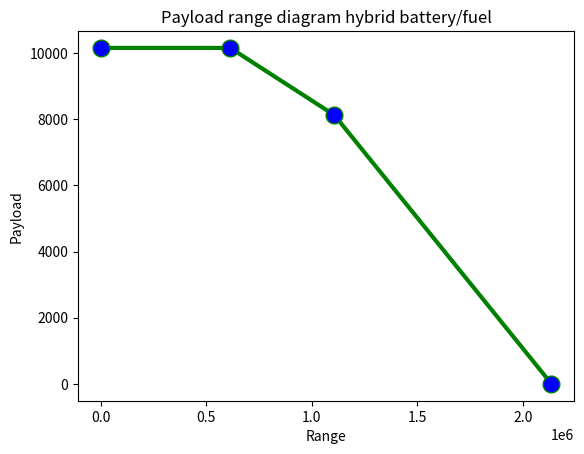

This chart was generated by the following Python code:
import numpy as np
from matplotlib import pyplot as plt

g = 9.81

#mission characteristics
h_cr = 11000                        #Cruise altitude [m]
V_cr = 143.89                       #Cruise speed [m/s]
R_nom = 1852000                     #Nominal Range
f_con = 5/100                       #fuel trip fraction for contingency
R_div = 200000                      #Fuel needed for missed approach
t_E = 45 * 60                       #Endurance time

#Aircraft mass characteristics
m_oe    =  15454                    #Operational empty weight (reference for now) [kg]
m_pldes = 8124                    #Design payload [kg]
m_mto   = 30000
m_plmax = m_pldes*1.25

#Propulsion characteristics
m_bat       = 2600                      #battery mass [kg]
e_f         = 42.8 * 10**6
e_bat       = 2.7 * 10**6
PSFC        = 0.48*(0.45/(745*3600))    #Specific fuel consumption
n_eng_tp    = (1/e_f)*(1/PSFC)          #Engine efficiency (thermodynamic, turboprop)
n_eng_em    = 0.95                      #Enine efficiency (electric motor)
n_p_tp      = 0.85                      #Propulsive efficiency (turboprop)
n_p_em      = 0.95                      #Propulsive efficiency (electric motor)

#aerodynamic characteristics
LD     = 17
LD_crs = 16.7              #Lift over drag (cruise)

#tbs
m_f     = 0.8 * (m_mto * (1 - np.exp(-R_nom / (n_eng_tp * n_p_tp * (e_f /g) * (LD)))))


#Lists

#Design Point A
ranges3 = [0]
plmasses3 = [m_plmax]

#Design Point B
m_fB = m_mto - m_oe - m_plmax - m_bat
R_fB = (n_eng_tp * n_p_tp * (LD) * (e_f /g) *  np.log((m_oe + m_plmax + m_fB) / (m_oe + m_plmax)))        #Brequet range equation (fuel)
R_bB = (n_eng_em * n_p_em * (LD) * (e_bat /g) * ((m_bat / (m_oe + m_plmax + m_bat)))     )                 #Brequet range equation (battery)

R_lostB3 = (1/0.7) * (LD_crs) * (h_cr + ((V_cr **2)/(2*g)))
R_eqB3 = ((R_fB + R_bB+ R_lostB3)*(1+f_con))  + (1.2*R_div) + (t_E * V_cr)
R_auxB3 = R_eqB3 - R_fB - R_bB
R_b = R_fB + R_bB - R_auxB3

ranges3 = np.append(ranges3, [R_b])
plmasses3 = np.append(plmasses3, [m_plmax])


#point C (design range)
#range equations
R_lost          = (1/0.7) * (LD_crs) * (h_cr + ((V_cr **2)/(2*g)))
R_eq            = ((R_nom + R_lost)*(1+f_con)) + (1.2*R_div) + (t_E * V_cr)                                         #Equivalent range
R_aux           = R_eq - R_nom                                                                                      #Auxilary range
R_f             = (n_eng_tp * n_p_tp * (LD) * (e_f /g) *  np.log((m_oe + m_pldes + m_f) / (m_oe + m_pldes)))        #Brequet range equation (fuel)
R_b             = (n_eng_em * n_p_em * (LD) * (e_bat /g) * ((m_bat / (m_oe + m_pldes + m_bat)))     )                 #Brequet range equation (battery)

R_c             = R_f + R_b - R_aux

ranges3 = np.append(ranges3, [R_c])
plmasses3 = np.append(plmasses3, [m_pldes])

#Point D (Ferry Range)
R_f_ferry       = (n_eng_tp * n_p_tp * (LD) * (e_f /g) *  np.log((m_oe + m_f) / (m_oe)))                            #Brequet range equation (fuel)
R_b_ferry       = (n_eng_em * n_p_em * (LD) * (e_bat /g) * ((m_bat / (m_oe + m_bat)))     )                           #Brequet range equation (battery)
R_d = R_f_ferry + R_b_ferry - R_aux


ranges3 = np.append(ranges3, [R_d])
plmasses3 = np.append(plmasses3, [0])


#Constructing the actual plot

# plotting the points
plt.plot(ranges3, plmasses3, color='green', linewidth=3,
         marker='o', markerfacecolor='blue', markersize=12)


# naming the x axis
plt.xlabel('Range')
# naming the y axis
plt.ylabel('Payload')

# giving a title to my graph
plt.title('Payload range diagram hybrid battery/fuel')

# function to show the plot
plt.show()



